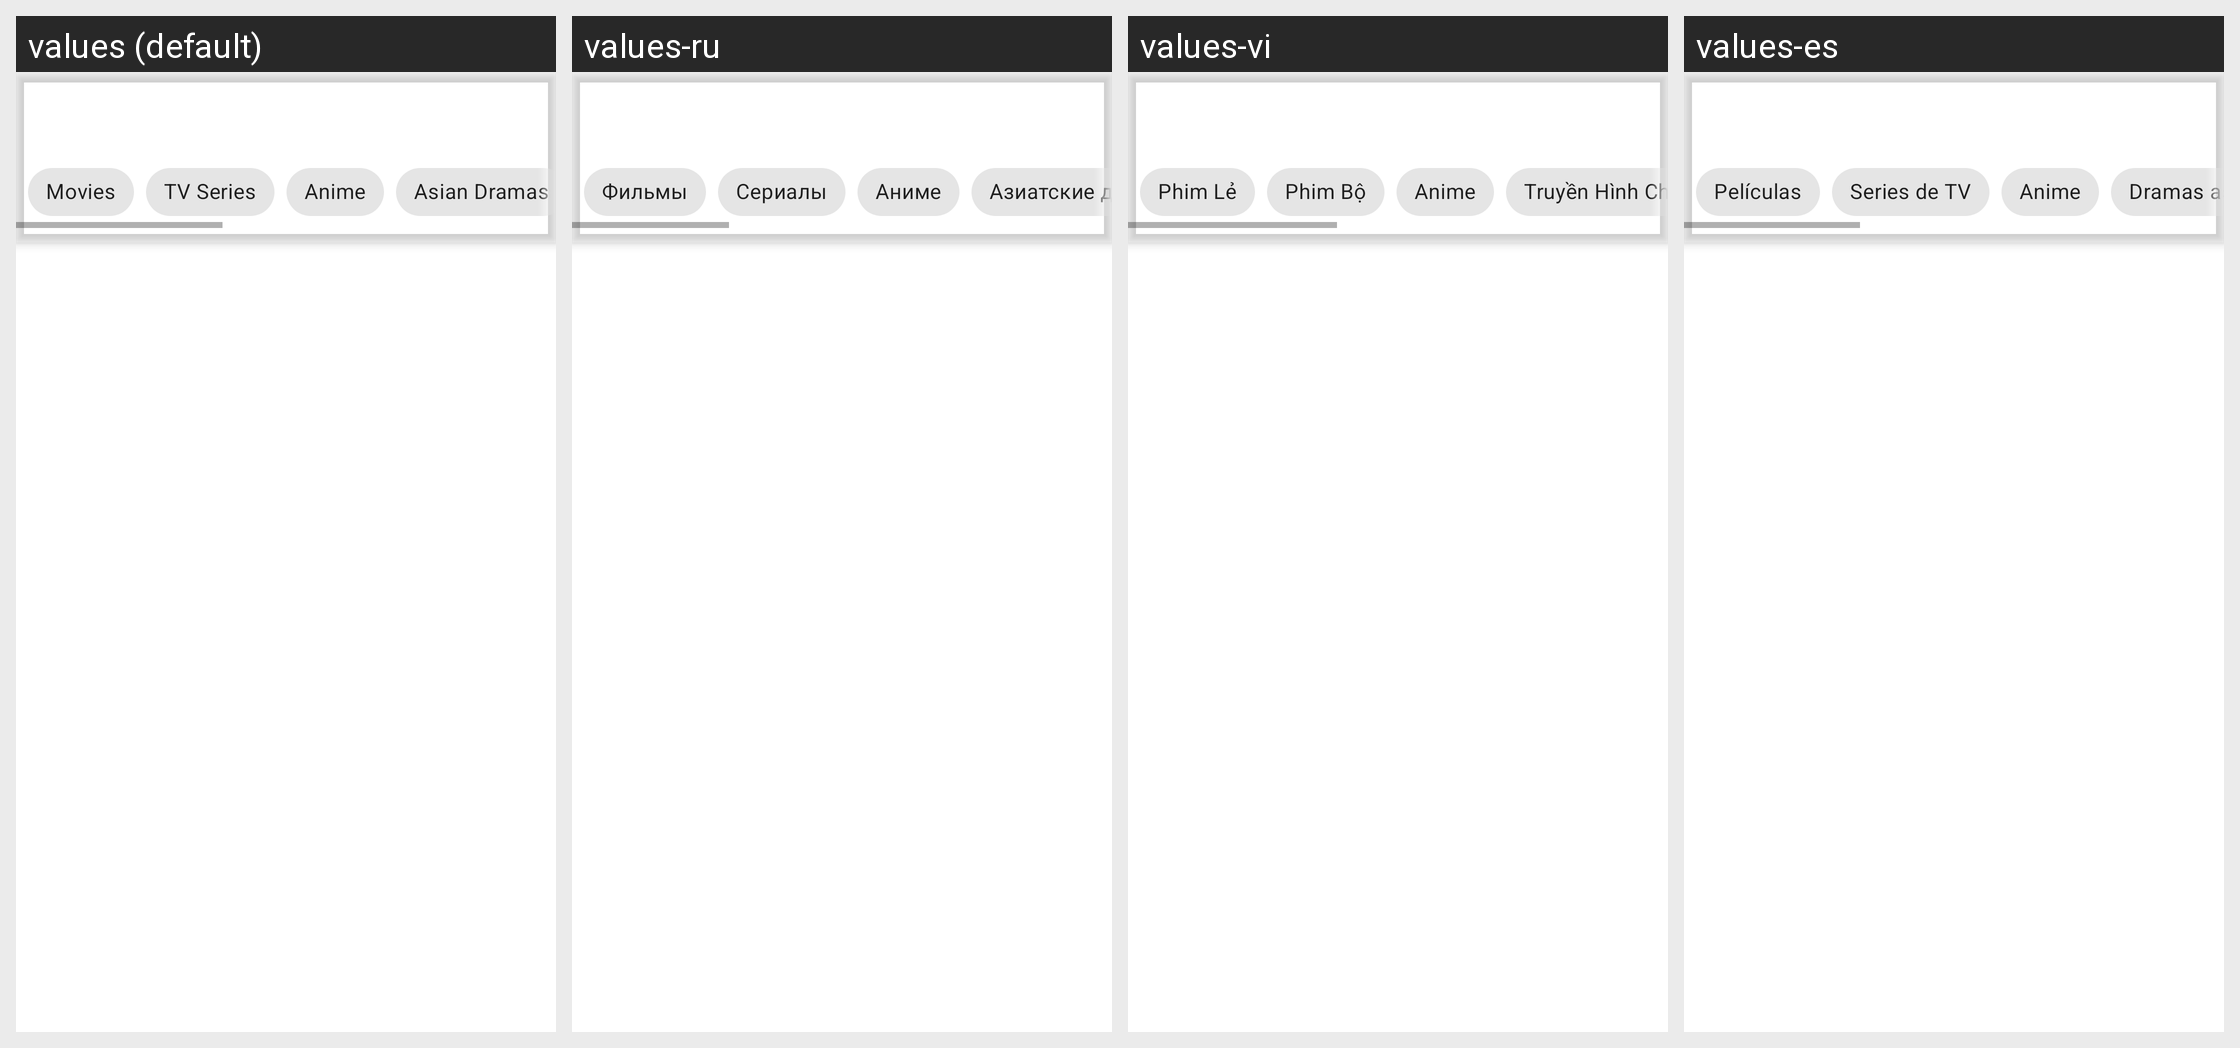

This grid shows one Android layout under several languages. Give, for every string resource on the screen, its name, the default text and each shown locale's text.
Android screen res/layout/fragment_plugins.xml rendered under 4 locales, left to right: values (default), values-ru, values-vi, values-es. Device: Nexus 5 (rendered at 1080×1920; each locale shown at half size, 540×960, under a caption strip naming it); theme AppTheme.
Other locales in the repository, not shown: values-af, values-am, values-apc, values-ar, values-ars, values-as, values-az, values-be, values-bg, values-bn, values-bs, values-ca, values-ckb, values-cs, values-da, values-de, values-el, values-en-rCA, values-en-rGB, values-en-rIN, values-en-rUS, values-en-rXC, values-eo, values-es-rUS, values-et, values-eu, values-fa, values-fi, values-fil, values-fr, values-fr-rCA, values-gl, values-gu, values-hi, values-hr, values-hu, values-hy, values-in, values-is, values-it, values-iw, values-ja, values-ka, values-kk, values-km, values-kn, values-ko, values-ky, values-lo, values-lt, values-lv, values-mk, values-ml, values-mn, values-mr, values-ms, values-mt, values-my, values-nb, values-ne, values-nl, values-nn, values-no, values-or, values-pa, values-pl, values-pt, values-pt-rBR, values-pt-rPT, values-qt, values-ro, values-si, values-sk, values-sl, values-so, values-sq, values-sr, values-sv, values-sw, values-ta, values-te, values-th, values-ti, values-tl, values-tr, values-uk, values-ur, values-uz, values-zh, values-zh-rCN, values-zh-rHK, values-zh-rTW, values-zu.
Strings drawn on this screen, with the default value and each locale's value (text and hints the layout hard-codes, and strings that could not be matched under every locale, appear in the picture but are not listed):

movies
  values: Movies
  values-ru: Фильмы
  values-vi: Phim Lẻ
  values-es: Películas

tv_series
  values: TV Series
  values-ru: Сериалы
  values-vi: Phim Bộ
  values-es: Series de TV

anime
  values: Anime
  values-ru: Аниме
  values-vi: Anime
  values-es: Anime

asian_drama
  values: Asian Dramas
  values-ru: Азиатские драмы
  values-vi: Truyền Hình Châu Á
  values-es: Dramas asiáticos
